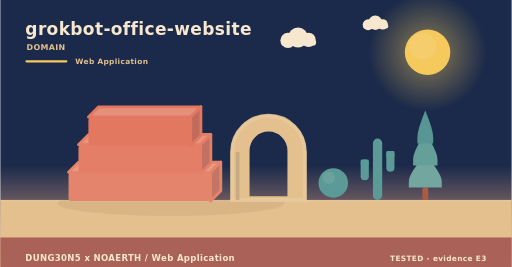
t = 0.00 s
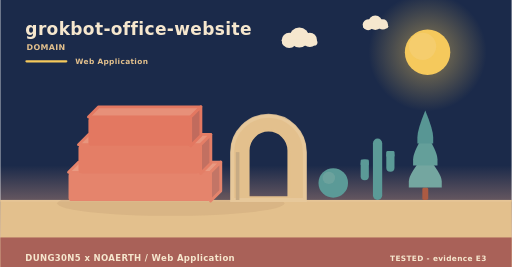
t = 1.67 s
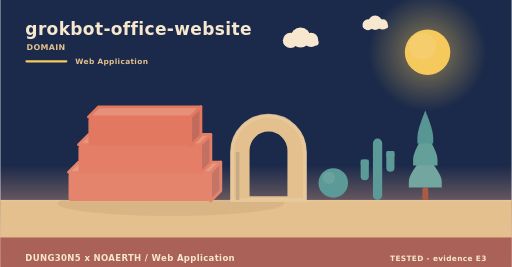
t = 3.33 s
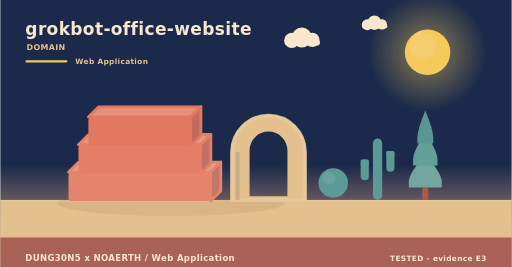
t = 5.00 s
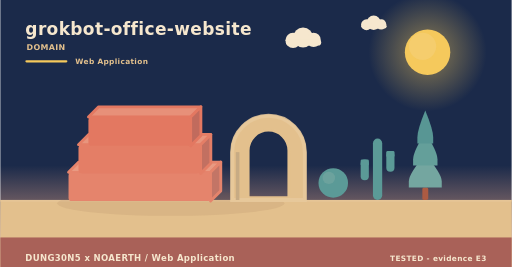
t = 6.67 s
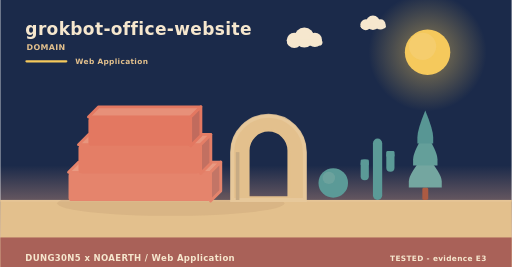
t = 8.33 s

The animated SVG that drew these frames (rendered in a browser with its animation timeline set to each time). Animation: 2 SMIL elements (animateTransform=2); frames cover the first 8.33 s, repeats indefinitely.

<svg xmlns="http://www.w3.org/2000/svg" width="900" height="470" viewBox="0 0 900 470" role="img" aria-label="grokbot-office-website - the problem it addresses"><linearGradient id="skym" x1="0" y1="0" x2="0" y2="1"><stop offset="0" stop-color="#1b2a4a"/><stop offset="0.62" stop-color="#1b2a4a"/><stop offset="1" stop-color="#f3ad8a"/></linearGradient><rect width="900" height="470" fill="url(#skym)"/><radialGradient id="sunm"><stop offset="0.35" stop-color="#f5c95c" stop-opacity="0.34"/><stop offset="1" stop-color="#f5c95c" stop-opacity="0"/></radialGradient><circle cx="752" cy="92" r="104" fill="url(#sunm)"/><circle cx="752" cy="92" r="40" fill="#f5c95c"/><circle cx="743.2" cy="81.6" r="24" fill="#f5d27e" opacity="0.5"/><g><circle cx="524" cy="66" r="17.64" fill="#f6e7ce"/><circle cx="506.36" cy="71.04" r="13.44" fill="#f6e7ce"/><circle cx="542.48" cy="70.2" r="12.6" fill="#f6e7ce"/><rect x="493.76" y="69.36" width="62.16" height="10.92" rx="5.46" fill="#f6e7ce"/><animateTransform attributeName="transform" type="translate" values="0 0;24 0;0 0" dur="36s" begin="0s" repeatCount="indefinite"/></g><g><circle cx="660" cy="40" r="12.6" fill="#f6e7ce"/><circle cx="647.4" cy="43.6" r="9.6" fill="#f6e7ce"/><circle cx="673.2" cy="43" r="9" fill="#f6e7ce"/><rect x="638.4" y="42.4" width="44.4" height="7.8" rx="3.9" fill="#f6e7ce"/><animateTransform attributeName="transform" type="translate" values="0 0;-18 0;0 0" dur="46s" begin="3s" repeatCount="indefinite"/></g><rect x="0" y="352" width="900" height="118" fill="#e3c08d"/><rect x="0" y="352" width="900" height="3" fill="#e6c596"/><text x="44" y="62" font-family="Verdana,DejaVu Sans,sans-serif" font-size="30" font-weight="700" letter-spacing="0.6" fill="#f6e7ce" text-anchor="start">grokbot-office-website</text><text x="46" y="88" font-family="Verdana,DejaVu Sans,sans-serif" font-size="14" font-weight="700" letter-spacing="0.6" fill="#e3c08d" text-anchor="start">DOMAIN</text><rect x="44" y="106" width="74" height="4" rx="2" fill="#f5c95c"/><text x="132" y="112" font-family="Verdana,DejaVu Sans,sans-serif" font-size="13" font-weight="700" letter-spacing="0.6" fill="#e3c08d" text-anchor="start">Web Application</text><ellipse cx="300" cy="358" rx="200" ry="22" fill="rgba(138,90,68,0.11)"/><path d="M120,303.33 L370,303.33 L388,285.33 L138,285.33 Z" fill="#e99a82" stroke="#e5846c" stroke-width="5" stroke-linejoin="round"/><path d="M370,303.33 L388,285.33 L388,336 L370,354 Z" fill="#c37566" stroke="#e5846c" stroke-width="5" stroke-linejoin="round"/><rect x="120" y="303.33" width="250" height="50.67" rx="6" fill="#e5846c"/><path d="M137.5,254.67 L352.5,254.67 L370.5,236.67 L155.5,236.67 Z" fill="#e8957d" stroke="#e47e66" stroke-width="5" stroke-linejoin="round"/><path d="M352.5,254.67 L370.5,236.67 L370.5,287.33 L352.5,305.33 Z" fill="#c27061" stroke="#e47e66" stroke-width="5" stroke-linejoin="round"/><rect x="137.5" y="254.67" width="215" height="50.67" rx="6" fill="#e47e66"/><path d="M155,206 L335,206 L353,188 L173,188 Z" fill="#e79079" stroke="#e37861" stroke-width="5" stroke-linejoin="round"/><path d="M335,206 L353,188 L353,238.67 L335,256.67 Z" fill="#c16b5d" stroke="#e37861" stroke-width="5" stroke-linejoin="round"/><rect x="155" y="206" width="180" height="50.67" rx="6" fill="#e37861"/><path d="M408,352 L408,267.84 A64,64 0 0 1 536,267.84 L536,352 Z M436.16,348 L436.16,264.97 A35.84,35.84 0 0 1 507.84,264.97 L507.84,348 Z" fill="#e3c08d" fill-rule="evenodd" stroke="#e3c08d" stroke-width="5" stroke-linejoin="round"/><path d="M408,352 L408,267.84 A64,64 0 0 1 536,267.84 L536,352 Z" fill="none" stroke="#e8c99d" stroke-width="7" stroke-linecap="round" opacity="0.85"/><rect x="414.4" y="267.84" width="6.4" height="84.16" fill="#c7ab84"/><circle cx="586" cy="322" r="26" fill="#5b9a97"/><circle cx="578.2" cy="313.16" r="10.92" fill="#7aa9a2" opacity="0.55"/><rect x="655.84" y="244" width="16.32" height="108" rx="8.16" fill="#5b9a97"/><rect x="634.24" y="280.72" width="14.4" height="36.72" rx="7.2" fill="#5b9a97"/><rect x="634.24" y="280.72" width="14.4" height="10.8" rx="2.4" fill="#5b9a97"/><rect x="679.36" y="265.6" width="14.4" height="36.72" rx="7.2" fill="#5b9a97"/><rect x="679.36" y="265.6" width="14.4" height="10.8" rx="2.4" fill="#5b9a97"/><rect x="742.78" y="329.92" width="10.44" height="22.08" rx="2.9" fill="#ac5b43"/><path d="M748,271.96 Q719,305.58 719,319.49 Q719,329.92 719,329.92 L777,329.92 Q777,329.92 777,319.49 Q777,305.58 748,271.96 Z" fill="#74a6a0"/><path d="M748,233.32 Q726.54,266.94 726.54,280.85 Q726.54,291.28 726.54,291.28 L769.46,291.28 Q769.46,291.28 769.46,280.85 Q769.46,266.94 748,233.32 Z" fill="#649f9a"/><path d="M748,194.68 Q734.08,228.3 734.08,242.21 Q734.08,252.64 734.08,252.64 L761.92,252.64 Q761.92,252.64 761.92,242.21 Q761.92,228.3 748,194.68 Z" fill="#589694"/><rect x="0" y="418" width="900" height="52" rx="0" fill="#a65c56" opacity="0.94"/><text x="44" y="460" font-family="Verdana,DejaVu Sans,sans-serif" font-size="15" font-weight="700" letter-spacing="0.6" fill="#f6e7ce" text-anchor="start">DUNG30N5 x NOAERTH  /  Web Application</text><text x="856" y="460" font-family="Verdana,DejaVu Sans,sans-serif" font-size="13" font-weight="700" letter-spacing="0.6" fill="#f6e7ce" text-anchor="end">TESTED  -  evidence E3</text></svg>
